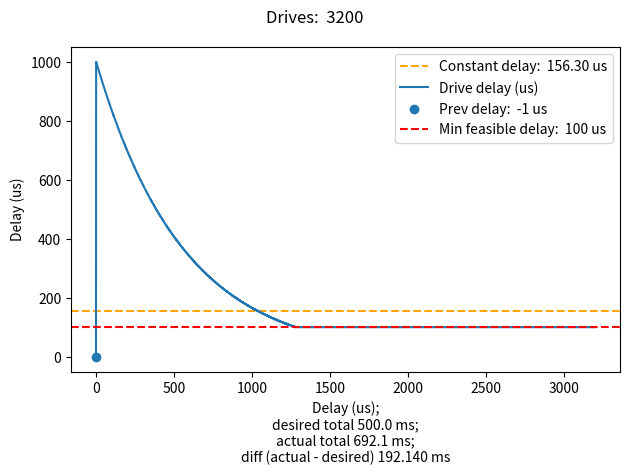
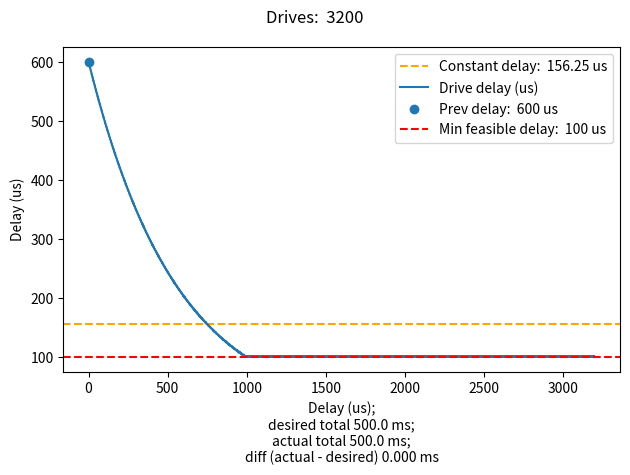
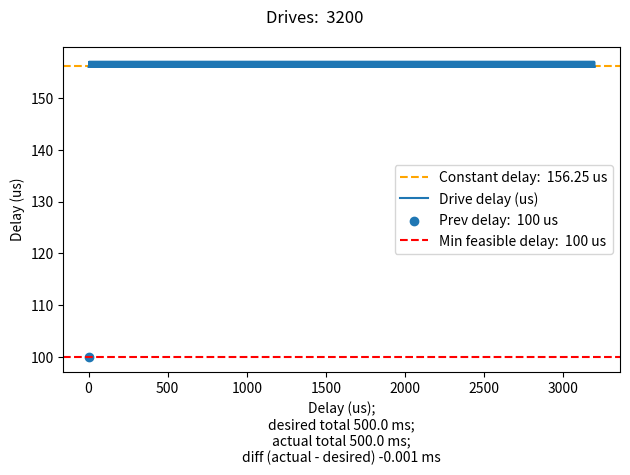
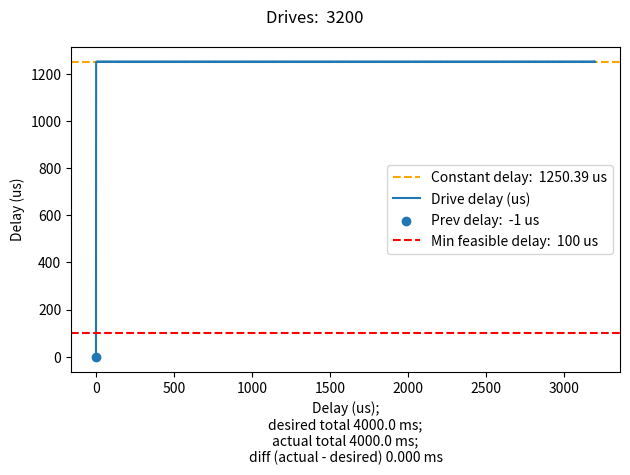
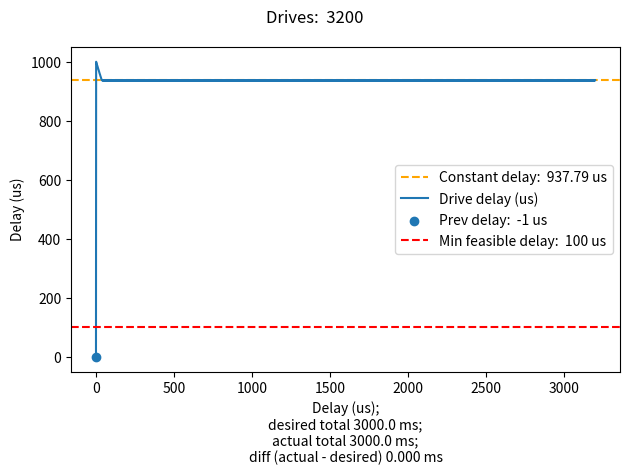
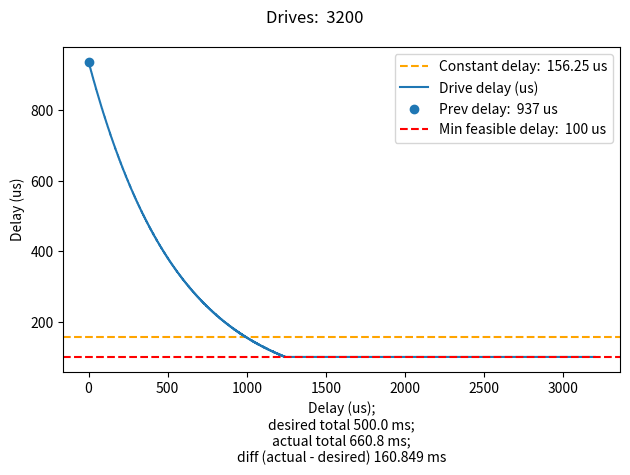
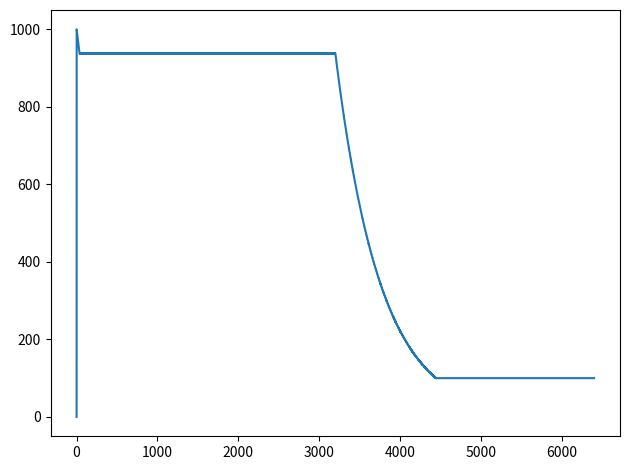
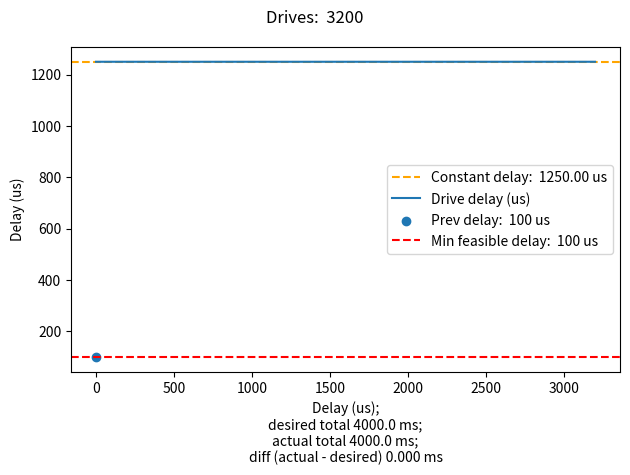
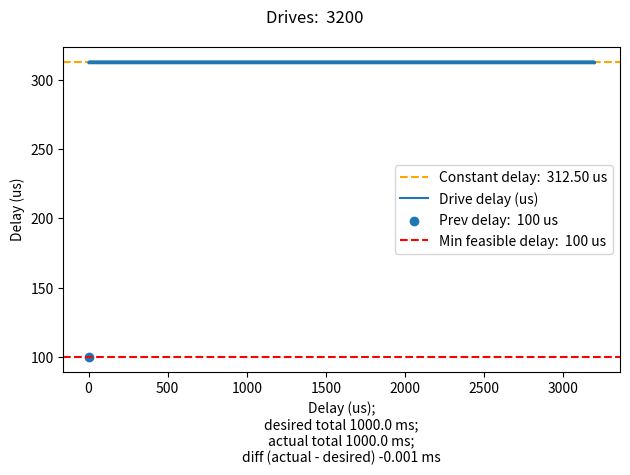
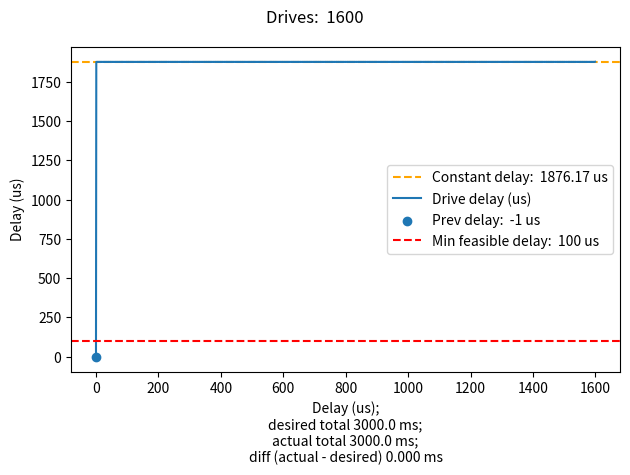

Here is the Python script that generated these plots, in order:
import math
from typing import List, Tuple

import matplotlib.pyplot as plt

MIN_US_PER_DRIVE_FROM_STOPPED = 1000
MIN_US_PER_DRIVE = 100
FULL_ACCEL_INTERVAL_SEC = 0.5
US_PER_SEC = 1e6
MAX_DRIVE_ACC_US_PER_DRIVE_PER_US = (MIN_US_PER_DRIVE_FROM_STOPPED - MIN_US_PER_DRIVE) / (FULL_ACCEL_INTERVAL_SEC * float(US_PER_SEC))


def mod(x: int, y: int):
    """
    True modulo operator.
    """

    # arduino % behaves like math.fmod
    return int(math.fmod((x + 1), y) + y - 1 if x < 0 else x % y)


def alt_mod(x, y):
    """
    Alternative true modulo operator.
    """

    # arduino % behaves like math.fmod
    return int(math.fmod((math.fmod(x, y) + y), y))


def get_drive_delays_us(
        prev_drive_delay_us: int,
        num_drives: int,
        total_desired_delay_us: int,
        min_us_per_drive: int,
        min_us_per_drive_from_stopped: int,
        max_drive_acc_us_per_drive_per_us: float
) -> List[int]:
    """
    Get a schedule of drive delays satisfying duration and acceleration requirements.

    :param prev_drive_delay_us: Previous drive delay to continue, or -1 if driving from a dead stop.
    :param num_drives: Number of drives to schedule.
    :param total_desired_delay_us: Total desired delay of schedule (us).
    :param min_us_per_drive: Minimum feasible delay (us) at maximum drive rate.
    :param min_us_per_drive_from_stopped: Minimum feasible delay from a dead stop.
    :param max_drive_acc_us_per_drive_per_us: Maximum acceleration in us/drive/us.
    :return: Scheduling array of drive delays.
    """

    drive_delay_us = [0] * num_drives

    # from a dead stop, the first delay is zero (i=1) and the remaining delays (n-1) add up to the overall schedule.
    if prev_drive_delay_us == -1:
        target_delay_per_drive_us = max(float(min_us_per_drive), total_desired_delay_us / (num_drives - 1))
        delay_to_curr_drive_us = max(float(min_us_per_drive_from_stopped), target_delay_per_drive_us)
        print(f'No delay to first. Second delay:  {delay_to_curr_drive_us}')
        i = 1

    # from a previous drive, the first drive needs to be separated from the previous drive, and all drives add up to the
    # overall schedule.
    else:
        target_delay_per_drive_us = max(float(min_us_per_drive), total_desired_delay_us / num_drives)
        delay_to_curr_drive_us = max(float(prev_drive_delay_us), target_delay_per_drive_us)
        print(f'Delay to first:  {delay_to_curr_drive_us}')
        i = 0

    plt.axhline(target_delay_per_drive_us, linestyle='dashed', color='orange', label=f'Constant delay:  {target_delay_per_drive_us:.2f} us')
    trunc_loss = 0.0
    while i < len(drive_delay_us):

        # drive delays are always whole-number values. track truncation and add when possible
        truncated_delay_us = int(delay_to_curr_drive_us)
        trunc_loss += delay_to_curr_drive_us - truncated_delay_us
        if trunc_loss > 1.0:
            loss_correction = int(trunc_loss)
            truncated_delay_us += loss_correction
            trunc_loss -= loss_correction

        drive_delay_us[i] = truncated_delay_us

        # accelerate to target based on delay
        if delay_to_curr_drive_us > target_delay_per_drive_us:
            max_accel_this_drive = delay_to_curr_drive_us * max_drive_acc_us_per_drive_per_us
            adjusted_delay_us = max(target_delay_per_drive_us, delay_to_curr_drive_us - max_accel_this_drive)

            # if we reach the target, then we need to recalculate the target since we've lost some time while
            # accelerating. this ensures that we hit the overall duration correctly.
            if adjusted_delay_us <= target_delay_per_drive_us:
                num_remaining_delays = len(drive_delay_us) - i - 1
                remaining_delay_us = total_desired_delay_us - sum(drive_delay_us)
                target_delay_per_drive_us = max(float(min_us_per_drive), remaining_delay_us / num_remaining_delays)

        else:
            adjusted_delay_us = target_delay_per_drive_us

        delay_to_curr_drive_us = adjusted_delay_us

        i += 1

    plt.plot(
        drive_delay_us,
        label='Drive delay (us)'
    )
    plt.scatter(0, prev_drive_delay_us, label=f'Prev delay:  {prev_drive_delay_us} us')
    total_actual_delay_us = sum(drive_delay_us)
    plt.suptitle(f'Drives:  {num_drives}')
    plt.xlabel(
        f'Delay (us);\n'
        f'desired total {total_desired_delay_us / 1000.0:.1f} ms;\n'
        f'actual total {total_actual_delay_us / 1000.0:.1f} ms;\n'
        f'diff (actual - desired) {(total_actual_delay_us - total_desired_delay_us) / 1000.0:.3f} ms'
    )
    plt.ylabel('Delay (us)')
    plt.axhline(min_us_per_drive, linestyle='dashed', color='red', label=f'Min feasible delay:  {min_us_per_drive} us')
    plt.legend()
    plt.tight_layout()
    plt.show()
    plt.close()

    print(str(drive_delay_us))

    return drive_delay_us


def get_dual_delays(
        prev_a_drive_delay_us: int,
        num_a_drives: int,
        prev_b_drive_delay_us: int,
        num_b_drives: int,
        total_desired_delay_us: int,
        min_us_per_drive: int,
        min_us_per_drive_from_stopped: int,
        max_drive_acc_us_per_drive_per_us: float
) -> Tuple[List[int], List[int]]:
    a_drive_delays = get_drive_delays_us(prev_a_drive_delay_us, num_a_drives, total_desired_delay_us, min_us_per_drive, min_us_per_drive_from_stopped, max_drive_acc_us_per_drive_per_us)
    total_a_delay_us = sum(a_drive_delays)
    b_drive_delays = get_drive_delays_us(prev_b_drive_delay_us, num_b_drives, total_desired_delay_us, min_us_per_drive, min_us_per_drive_from_stopped, max_drive_acc_us_per_drive_per_us)
    total_b_delay_us = sum(b_drive_delays)

    if total_a_delay_us == total_b_delay_us:
        print('No realignment needed.')
    else:
        print(
            f'Before realignment:\n'
            f'Total a delay:  {total_a_delay_us}\n'
            f'Total b delay:  {total_b_delay_us}'
        )
        if total_a_delay_us > total_b_delay_us:
            print('Realigning b to a.')
            b_drive_delays = get_drive_delays_us(prev_b_drive_delay_us, num_b_drives, total_a_delay_us, min_us_per_drive, min_us_per_drive_from_stopped, max_drive_acc_us_per_drive_per_us)
        else:
            a_drive_delays = get_drive_delays_us(prev_a_drive_delay_us, num_a_drives, total_b_delay_us, min_us_per_drive, min_us_per_drive_from_stopped, max_drive_acc_us_per_drive_per_us)
        print(
            f'After realignment:\n'
            f'Total a delay:  {sum(a_drive_delays)}\n'
            f'Total b delay:  {sum(b_drive_delays)}'
        )

    return a_drive_delays, b_drive_delays

def main():

    for x in range(0, -10, -1):
        i1 = mod(x, 4)
        i2 = alt_mod(x, 4)
        i3 = x % 4
        assert i1 == i2 == i3
        print(f'x={x}; idx={i1}')

    stepper_full_steps_per_revolution = 200
    drives_per_step = 4
    revolutions = 4
    drives = revolutions * stepper_full_steps_per_revolution * drives_per_step

    get_drive_delays_us(-1, drives, 500 * 1000, MIN_US_PER_DRIVE, MIN_US_PER_DRIVE_FROM_STOPPED, MAX_DRIVE_ACC_US_PER_DRIVE_PER_US)
    get_drive_delays_us(600, drives, 500 * 1000, MIN_US_PER_DRIVE, MIN_US_PER_DRIVE_FROM_STOPPED, MAX_DRIVE_ACC_US_PER_DRIVE_PER_US)
    get_drive_delays_us(100, drives, 500 * 1000, MIN_US_PER_DRIVE, MIN_US_PER_DRIVE_FROM_STOPPED, MAX_DRIVE_ACC_US_PER_DRIVE_PER_US)
    get_drive_delays_us(-1, drives, 4000 * 1000, MIN_US_PER_DRIVE, MIN_US_PER_DRIVE_FROM_STOPPED, MAX_DRIVE_ACC_US_PER_DRIVE_PER_US)
    delays = get_drive_delays_us(-1, drives, 3000 * 1000, MIN_US_PER_DRIVE, MIN_US_PER_DRIVE_FROM_STOPPED, MAX_DRIVE_ACC_US_PER_DRIVE_PER_US)
    delays.extend(get_drive_delays_us(937, drives, 500 * 1000, MIN_US_PER_DRIVE, MIN_US_PER_DRIVE_FROM_STOPPED, MAX_DRIVE_ACC_US_PER_DRIVE_PER_US))
    plt.plot(delays)
    plt.tight_layout()
    plt.show()
    plt.close()
    get_drive_delays_us(MIN_US_PER_DRIVE, drives, 4000 * 1000, MIN_US_PER_DRIVE, MIN_US_PER_DRIVE_FROM_STOPPED, MAX_DRIVE_ACC_US_PER_DRIVE_PER_US)
    get_drive_delays_us(MIN_US_PER_DRIVE, drives, 1000 * 1000, MIN_US_PER_DRIVE, MIN_US_PER_DRIVE_FROM_STOPPED, MAX_DRIVE_ACC_US_PER_DRIVE_PER_US)
    a_delays, b_delays = get_dual_delays(-1, drives, -1, int(drives / 2), 3000 * 1000, MIN_US_PER_DRIVE, MIN_US_PER_DRIVE_FROM_STOPPED, MAX_DRIVE_ACC_US_PER_DRIVE_PER_US)
    get_drive_delays_us(-1, int(drives / 2), 3000 * 1000, MIN_US_PER_DRIVE, MIN_US_PER_DRIVE_FROM_STOPPED, MAX_DRIVE_ACC_US_PER_DRIVE_PER_US)


if __name__ == '__main__':
    main()
